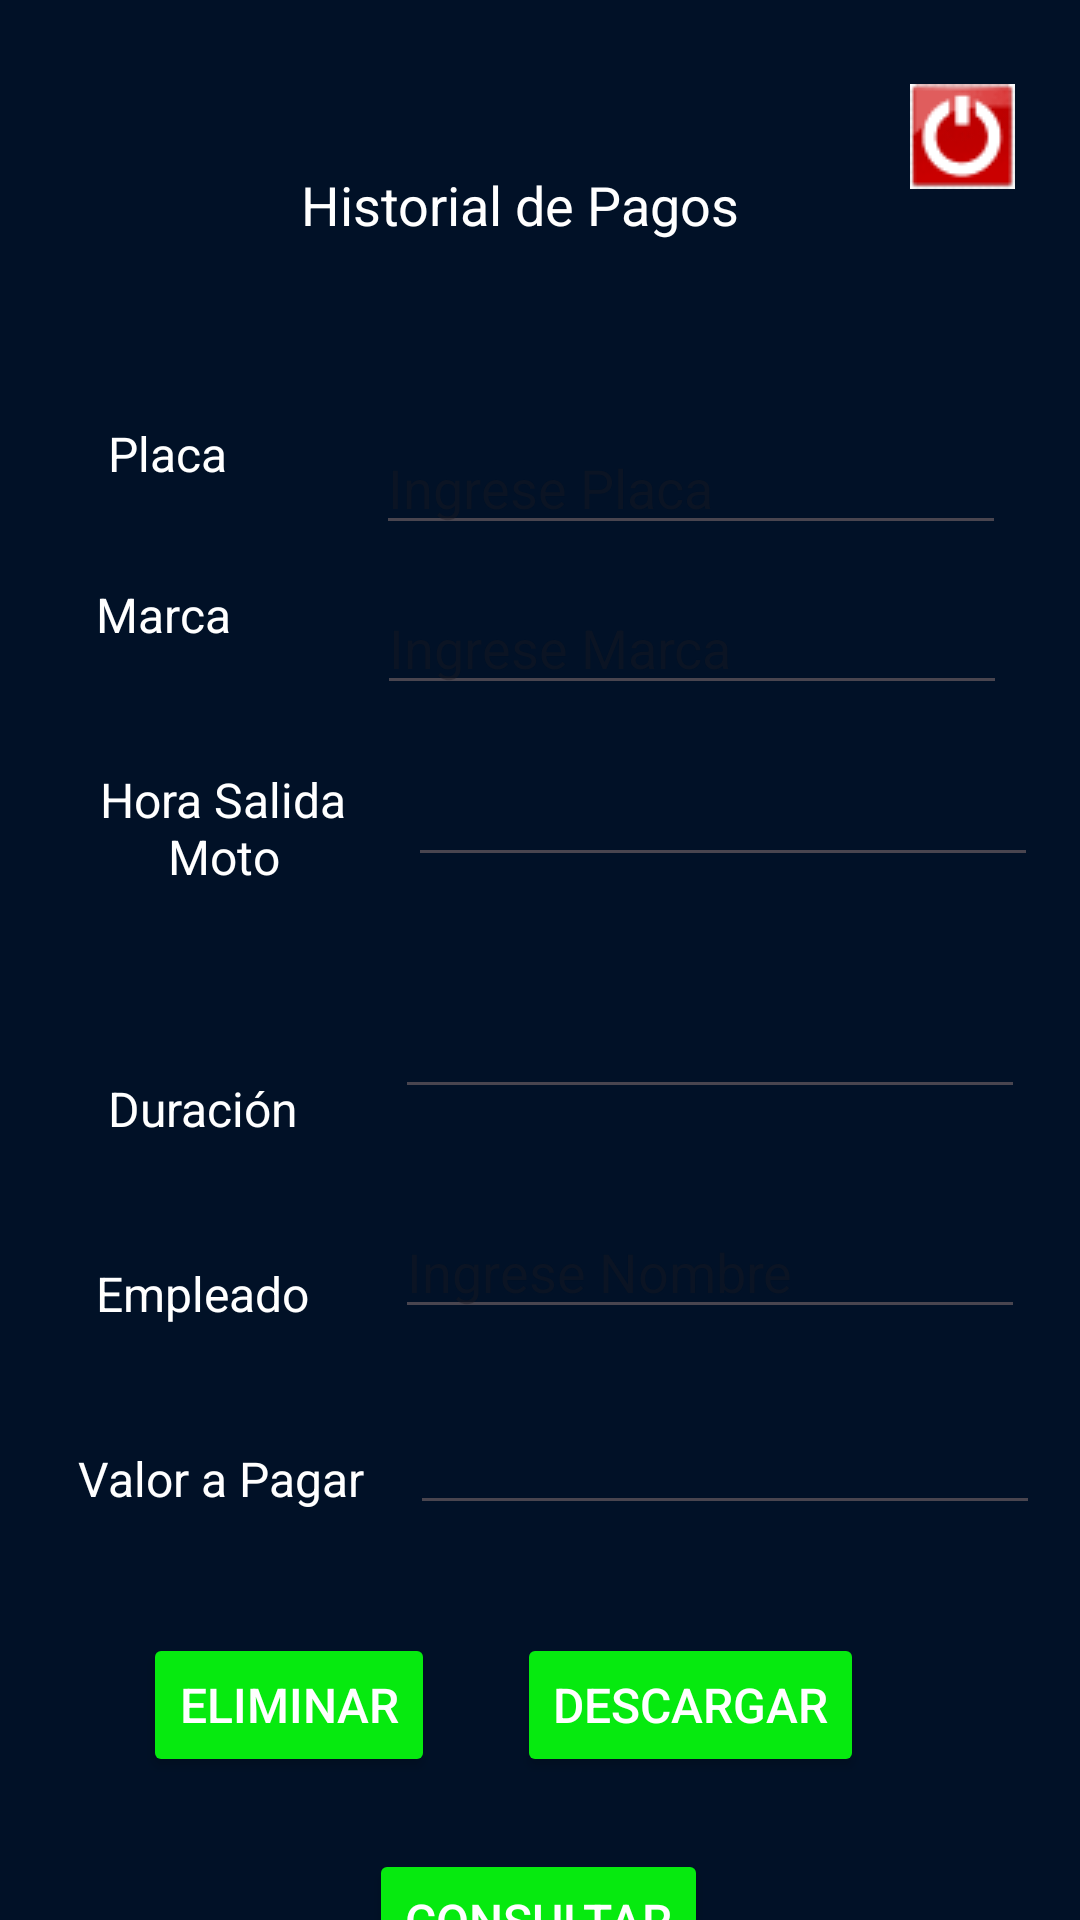

Layout XML and referenced resources for this Android screen:
<!-- AndroidManifest.xml: application theme Theme.ParkingMotor -->
<!-- res/layout/activity_historico.xml -->
<?xml version="1.0" encoding="utf-8"?>
<androidx.constraintlayout.widget.ConstraintLayout xmlns:android="http://schemas.android.com/apk/res/android"
    xmlns:app="http://schemas.android.com/apk/res-auto"
    xmlns:tools="http://schemas.android.com/tools"
    android:id="@+id/main"
    android:layout_width="match_parent"
    android:layout_height="match_parent"
    android:background="#011127"
    tools:context=".Historico">

    <TextView
        android:id="@+id/textView15"
        android:layout_width="wrap_content"
        android:layout_height="wrap_content"
        android:layout_marginTop="56dp"
        android:text="Historial de Pagos"
        android:textSize="18dp"
        android:textColor="@color/white"
        android:textAlignment="center"
        app:layout_constraintEnd_toEndOf="parent"
        app:layout_constraintHorizontal_bias="0.469"
        app:layout_constraintStart_toStartOf="parent"
        app:layout_constraintTop_toTopOf="parent" />

    <TextView
        android:id="@+id/txtM"
        android:layout_width="wrap_content"
        android:layout_height="wrap_content"
        android:layout_marginStart="36dp"
        android:layout_marginTop="60dp"
        android:text="Placa"
        android:textColor="@color/white"
        android:textSize="16dp"
        android:textAlignment="center"
        app:layout_constraintStart_toStartOf="parent"
        app:layout_constraintTop_toBottomOf="@+id/textView15" />

    <TextView
        android:id="@+id/textView17"
        android:layout_width="wrap_content"
        android:layout_height="wrap_content"
        android:layout_marginStart="32dp"
        android:layout_marginTop="32dp"
        android:text="Marca"
        android:textColor="@color/white"
        android:textSize="16dp"
        android:textAlignment="center"
        app:layout_constraintStart_toStartOf="parent"
        app:layout_constraintTop_toBottomOf="@+id/txtM" />

    <TextView
        android:id="@+id/textView18"
        android:layout_width="101dp"
        android:layout_height="47dp"
        android:layout_marginStart="24dp"
        android:layout_marginTop="40dp"
        android:text="Hora Salida Moto"
        android:textAlignment="center"
        android:textColor="@color/white"
        android:textSize="16dp"
        app:layout_constraintStart_toStartOf="parent"
        app:layout_constraintTop_toBottomOf="@+id/textView17" />

    <TextView
        android:id="@+id/textView19"
        android:layout_width="wrap_content"
        android:layout_height="wrap_content"
        android:layout_marginStart="36dp"
        android:layout_marginTop="56dp"
        android:text="Duración"
        android:textAlignment="center"
        android:textColor="@color/white"
        android:textSize="16dp"
        app:layout_constraintStart_toStartOf="parent"
        app:layout_constraintTop_toBottomOf="@+id/textView18" />

    <TextView
        android:id="@+id/textView20"
        android:layout_width="99dp"
        android:layout_height="26dp"
        android:layout_marginStart="24dp"
        android:layout_marginTop="40dp"
        android:text="Valor a Pagar"
        android:textColor="@color/white"
        android:textSize="16dp"
        android:textAlignment="center"
        app:layout_constraintStart_toStartOf="parent"
        app:layout_constraintTop_toBottomOf="@+id/textView21" />

    <TextView
        android:id="@+id/textView21"
        android:layout_width="wrap_content"
        android:layout_height="wrap_content"
        android:layout_marginStart="32dp"
        android:layout_marginTop="40dp"
        android:text="Empleado"
        android:textColor="@color/white"
        android:textSize="16dp"
        android:textAlignment="center"
        app:layout_constraintStart_toStartOf="parent"
        app:layout_constraintTop_toBottomOf="@+id/textView19" />

    <EditText
        android:id="@+id/edtPla"
        android:layout_width="wrap_content"
        android:layout_height="wrap_content"
        android:layout_marginTop="60dp"
        android:ems="10"
        android:inputType="text"
        android:hint="Ingrese Placa"
        android:text=""
        app:layout_constraintEnd_toEndOf="parent"
        app:layout_constraintHorizontal_bias="0.669"
        app:layout_constraintStart_toEndOf="@+id/txtM"
        app:layout_constraintTop_toBottomOf="@+id/textView15" />

    <EditText
        android:id="@+id/edtMarcas"
        android:layout_width="wrap_content"
        android:layout_height="wrap_content"
        android:layout_marginTop="12dp"
        android:ems="10"
        android:inputType="text"
        android:hint="Ingrese Marca"
        android:text=""
        app:layout_constraintEnd_toEndOf="parent"
        app:layout_constraintHorizontal_bias="0.666"
        app:layout_constraintStart_toEndOf="@+id/textView17"
        app:layout_constraintTop_toBottomOf="@+id/edtPla" />

    <EditText
        android:id="@+id/edtTime"
        android:layout_width="wrap_content"
        android:layout_height="wrap_content"
        android:layout_marginTop="36dp"
        android:ems="10"
        android:inputType="time"
        app:layout_constraintEnd_toEndOf="parent"
        app:layout_constraintHorizontal_bias="0.638"
        app:layout_constraintStart_toEndOf="@+id/textView19"
        app:layout_constraintTop_toBottomOf="@+id/edtDat" />

    <EditText
        android:id="@+id/edtDat"
        android:layout_width="wrap_content"
        android:layout_height="wrap_content"
        android:layout_marginTop="16dp"
        android:ems="10"
        android:inputType="date"
        app:layout_constraintEnd_toEndOf="parent"
        app:layout_constraintHorizontal_bias="0.438"
        app:layout_constraintStart_toEndOf="@+id/textView18"
        app:layout_constraintTop_toBottomOf="@+id/edtMarcas" />

    <EditText
        android:id="@+id/edtEmplea"
        android:layout_width="wrap_content"
        android:layout_height="wrap_content"
        android:layout_marginTop="32dp"
        android:ems="10"
        android:hint="Ingrese Nombre"
        android:inputType="text"
        android:text=""
        app:layout_constraintEnd_toEndOf="parent"
        app:layout_constraintHorizontal_bias="0.608"
        app:layout_constraintStart_toEndOf="@+id/textView21"
        app:layout_constraintTop_toBottomOf="@+id/edtTime" />

    <EditText
        android:id="@+id/edtValor"
        android:layout_width="wrap_content"
        android:layout_height="wrap_content"
        android:layout_marginTop="24dp"
        android:ems="10"
        android:inputType="number"
        app:layout_constraintEnd_toEndOf="parent"
        app:layout_constraintHorizontal_bias="0.512"
        app:layout_constraintStart_toEndOf="@+id/textView20"
        app:layout_constraintTop_toBottomOf="@+id/edtEmplea" />

    <Button
        android:id="@+id/btnDelete"
        android:layout_width="wrap_content"
        android:layout_height="wrap_content"
        android:layout_marginTop="36dp"
        android:backgroundTint="#06EA0F"
        android:text="Eliminar"
        android:textAlignment="center"
        android:textColor="@color/white"
        android:textSize="16dp"
        app:layout_constraintEnd_toEndOf="parent"
        app:layout_constraintHorizontal_bias="0.181"
        app:layout_constraintStart_toStartOf="parent"
        app:layout_constraintTop_toBottomOf="@+id/edtValor" />

    <Button
        android:id="@+id/btnImprimir"
        android:layout_width="wrap_content"
        android:layout_height="wrap_content"
        android:layout_marginTop="36dp"
        android:layout_marginEnd="72dp"
        android:backgroundTint="#06EA0F"
        android:text="Descargar"
        android:textAlignment="center"
        android:textColor="@color/white"
        android:textSize="16dp"
        app:layout_constraintEnd_toEndOf="parent"
        app:layout_constraintHorizontal_bias="1.0"
        app:layout_constraintStart_toEndOf="@+id/btnDelete"
        app:layout_constraintTop_toBottomOf="@+id/edtValor" />

    <ImageView
        android:id="@+id/imgSal"
        android:layout_width="wrap_content"
        android:layout_height="wrap_content"
        android:layout_marginTop="28dp"
        app:layout_constraintEnd_toEndOf="parent"
        app:layout_constraintHorizontal_bias="0.933"
        app:layout_constraintStart_toStartOf="parent"
        app:layout_constraintTop_toTopOf="parent"
        app:srcCompat="@drawable/logout" />

    <Button
        android:id="@+id/btnSearch"
        android:layout_width="wrap_content"
        android:layout_height="wrap_content"
        android:layout_marginTop="24dp"
        android:backgroundTint="#06EA0F"
        android:text="Consultar"
        android:textAlignment="center"
        android:textColor="@color/white"
        android:textSize="16dp"
        app:layout_constraintEnd_toEndOf="parent"
        app:layout_constraintHorizontal_bias="0.498"
        app:layout_constraintStart_toStartOf="parent"
        app:layout_constraintTop_toBottomOf="@+id/btnImprimir" />


</androidx.constraintlayout.widget.ConstraintLayout>
<!-- resources referenced by this layout -->
<resources>
  <!-- drawable logout: png bitmap (drawable, 1875 bytes) -->
  <style name="Theme.ParkingMotor" parent="Base.Theme.ParkingMotor" />
  <style name="Base.Theme.ParkingMotor" parent="Theme.Material3.DayNight.NoActionBar">
          
          
      </style>
  <!-- not gathered from this repository: default colours our renderer supplied (Android Studio template values) -->
  <color name="white">#FFFFFFFF</color>
</resources>
